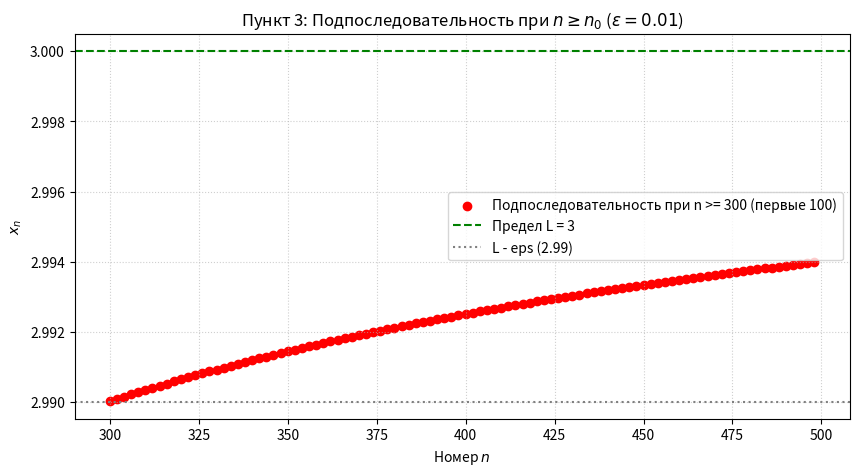

The script that saved this image:
import matplotlib.pyplot as plt

x = lambda n: (n / (n + 1)) * (2 + (-1) ** n)

eps = 0.01
L = 3

k = 1
while True:
    n_curr = 2 * k
    if abs(x(n_curr) - L) < eps:
        n0 = n_curr
        break
    k += 1

print(f"Для eps = {eps}: n0 = {n0}")

n_list, x_list = [], []

for n in range(n0, n0 + 200, 2):
    n_list.append(n)
    x_list.append(x(n))

plt.figure(figsize=(10, 5))
plt.scatter(n_list, x_list, color='red', label=f'Подпоследовательность при n >= {n0} (первые 100)')
plt.axhline(y=L, color='green', linestyle='--', label=f'Предел L = {L}')
plt.axhline(y=L - eps, color='gray', linestyle=':', label=f'L - eps ({L - eps})')

plt.title(f'Пункт 3: Подпоследовательность при $n \geq n_0$ ($\epsilon = {eps}$)')
plt.xlabel('Номер $n$')
plt.ylabel('$x_n$')
plt.grid(True, linestyle=':', alpha=0.6)
plt.legend()
plt.show()
